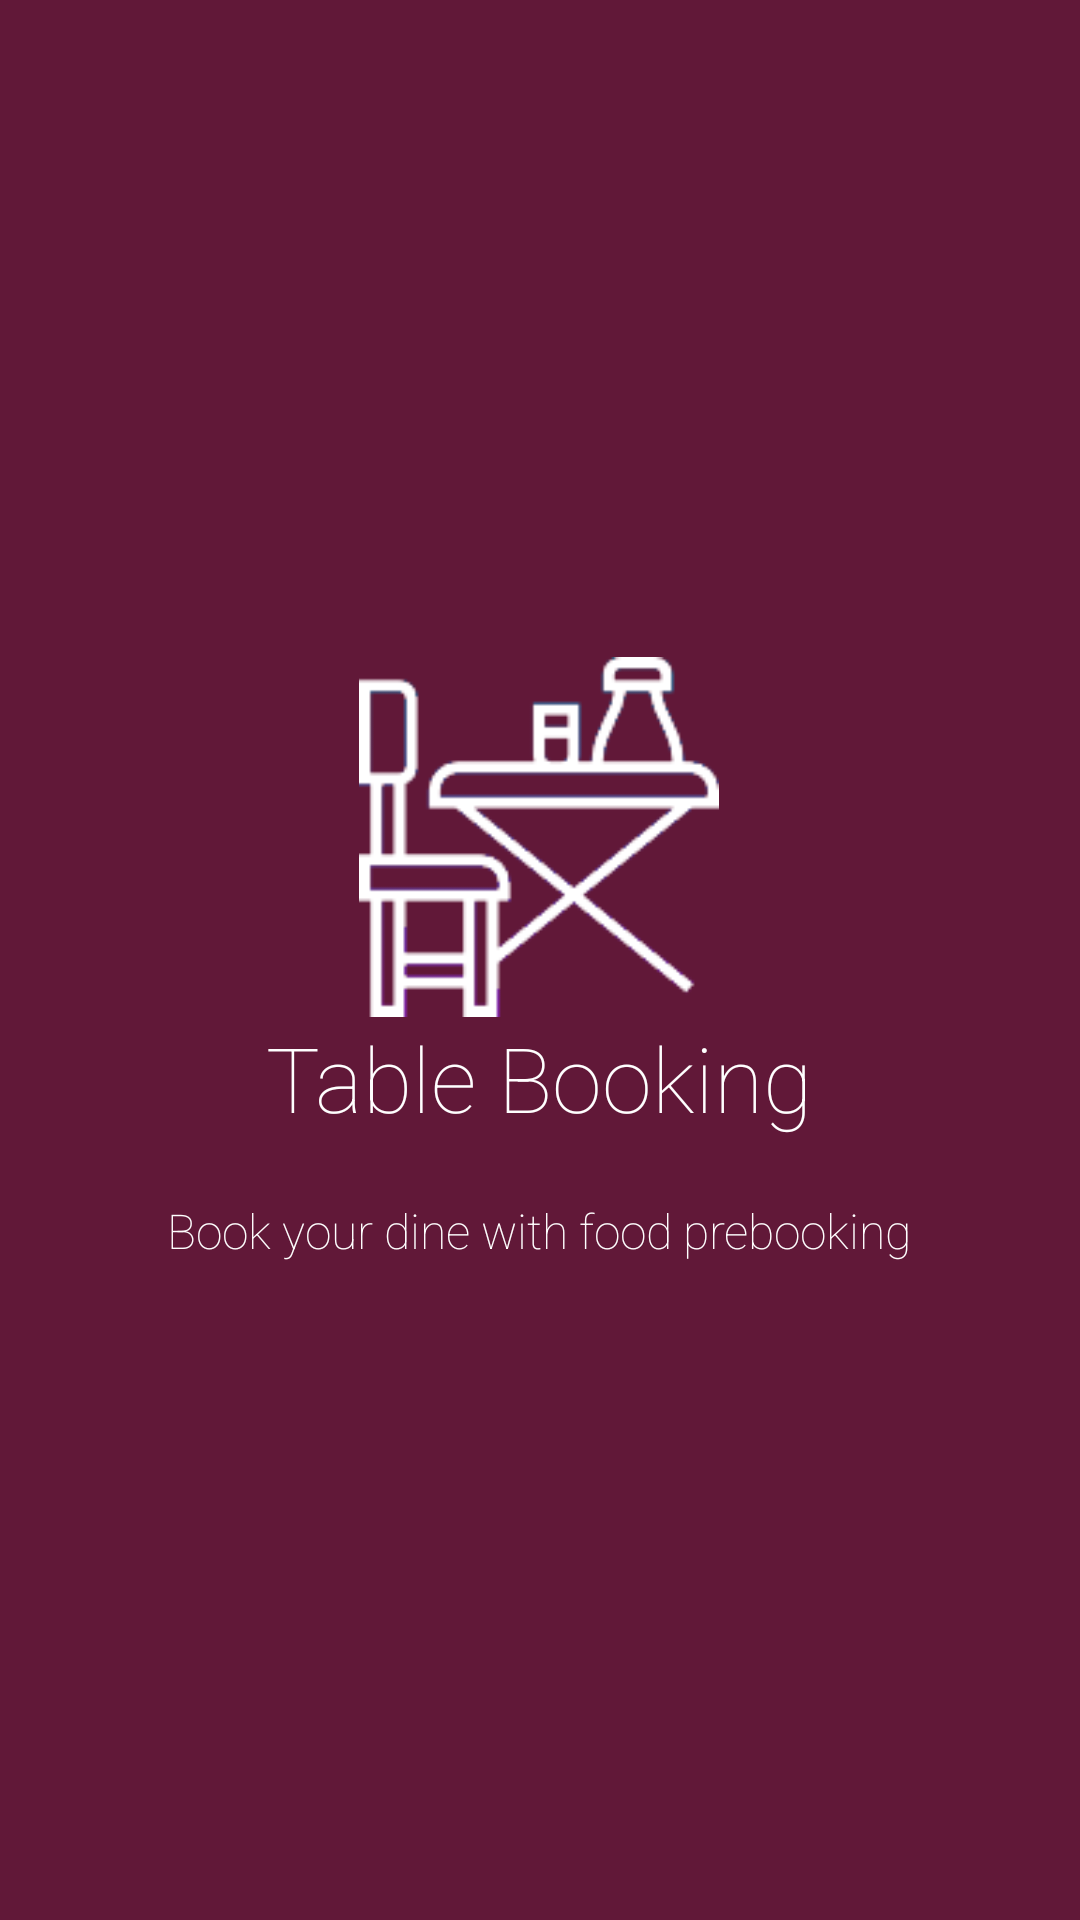

This screen was rendered from an Android layout file. Write that file and the resources it references.
<!-- AndroidManifest.xml: application theme AppTheme -->
<!-- res/layout/welcome_slide3.xml -->
<?xml version="1.0" encoding="utf-8"?>

<RelativeLayout
    xmlns:android="http://schemas.android.com/apk/res/android"
    android:layout_width="match_parent"
    android:layout_height="match_parent"
    android:background="@color/colorPrimary">

    <LinearLayout
        android:layout_width="wrap_content"
        android:layout_height="wrap_content"
        android:layout_centerInParent="true"
        android:gravity="center_horizontal"
        android:orientation="vertical">

        <ImageView
            android:layout_width="@dimen/img_width_height"
            android:layout_height="@dimen/img_width_height"
            android:src="@drawable/tbldine" />

        <TextView
            android:layout_width="wrap_content"
            android:layout_height="wrap_content"
            android:text="@string/slide_3_title"
            android:textColor="@android:color/white"
            android:textSize="@dimen/slide_title"
           android:fontFamily="sans-serif-thin" />

        <TextView
            android:layout_width="wrap_content"
            android:layout_height="wrap_content"
            android:layout_marginTop="20dp"
            android:paddingLeft="@dimen/desc_padding"
            android:paddingRight="@dimen/desc_padding"
            android:text="@string/slide_3_desc"
            android:textAlignment="center"
            android:fontFamily="sans-serif-thin"
            android:textColor="@android:color/white"
            android:textSize="@dimen/slide_desc" />

    </LinearLayout>


</RelativeLayout>
<!-- resources referenced by this layout -->
<resources>
  <color name="colorPrimary">#611838</color>
  <dimen name="desc_padding">40dp</dimen>
  
  
      //extra
  <dimen name="img_width_height">120dp</dimen>
  <dimen name="slide_desc">16dp</dimen>
  <dimen name="slide_title">30dp</dimen>
  <!-- drawable tbldine: png bitmap (drawable, 5541 bytes) -->
  <string name="slide_3_desc">Book your dine with food prebooking </string>
  <string name="slide_3_title">Table Booking</string>
  <style name="AppTheme" parent="Theme.AppCompat.Light.DarkActionBar">
          
          <item name="colorPrimary">@color/colorPrimary</item>
          <item name="colorPrimaryDark">@color/colorPrimaryDark</item>
          <item name="colorAccent">@color/colorAccent</item>
          <item name="bottomSheetDialogTheme">@style/AppBottomSheetDialogTheme</item>
      </style>
  <color name="colorPrimaryDark">#611838</color>
  <color name="colorAccent">#C9BFBF</color>
  <style name="AppBottomSheetDialogTheme" parent="Theme.Design.Light.BottomSheetDialog">
          <item name="bottomSheetStyle">@style/AppModalStyle</item>
      </style>
  <style name="AppModalStyle" parent="Widget.Design.BottomSheet.Modal">
          <item name="android:background">@drawable/bg_rounded_corner_bottom_sheet</item>
      </style>
</resources>
